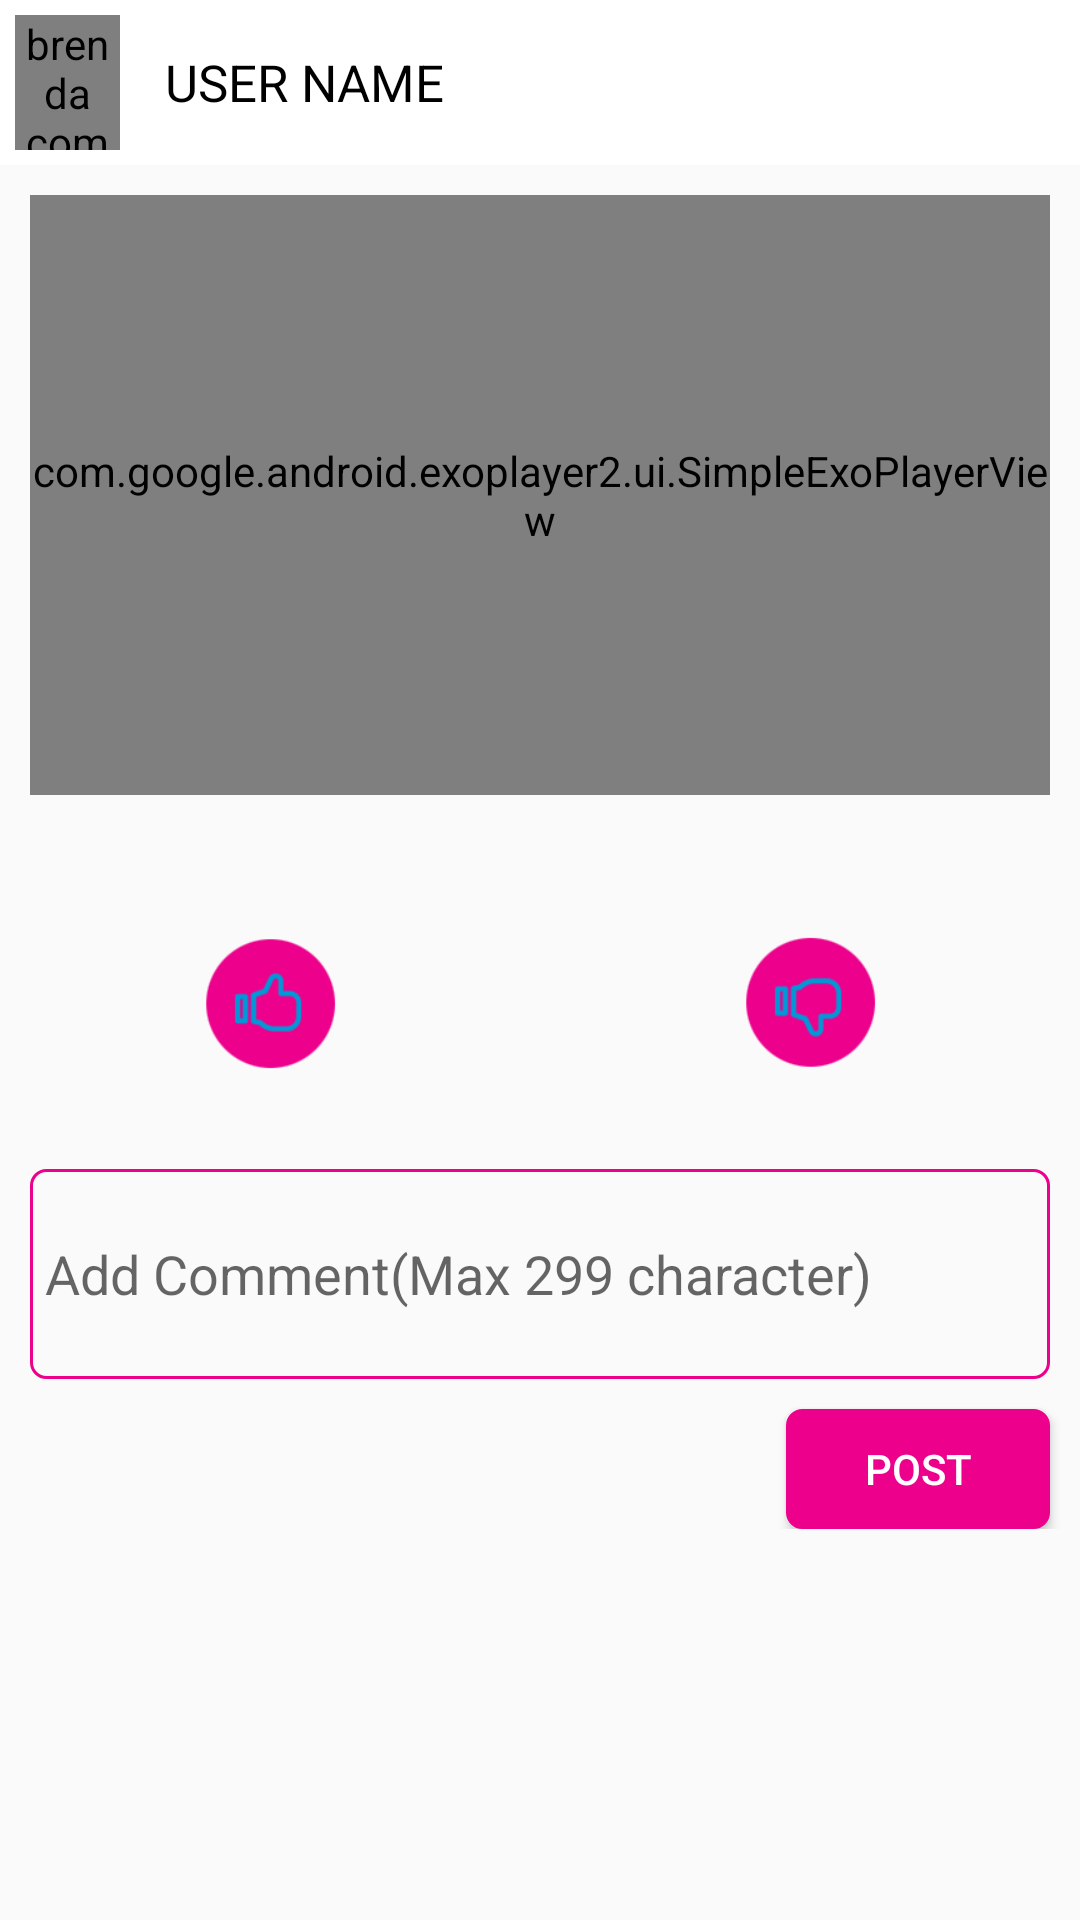

Here is an Android app screen rendered from its layout file. Give the layout XML and the strings, colors and styles it references.
<!-- AndroidManifest.xml: application theme AppTheme -->
<!-- res/layout/activity_test.xml -->
<?xml version="1.0" encoding="utf-8"?>
<android.support.v4.widget.NestedScrollView xmlns:android="http://schemas.android.com/apk/res/android"
    xmlns:app="http://schemas.android.com/apk/res-auto"
    xmlns:tools="http://schemas.android.com/tools"
    android:layout_width="match_parent"
    android:layout_height="match_parent"
    tools:context=".Home.VideoFullScreen">

    <RelativeLayout

        android:layout_width="match_parent"
        android:layout_height="wrap_content"
        >

        <RelativeLayout
            android:id="@+id/title_bar_layout"
            android:layout_width="match_parent"
            android:layout_height="55dp"
            android:background="@color/colorWhite"
            >

            <RelativeLayout
                android:id="@+id/back_button_overlay"
                android:layout_width="40dp"
                android:layout_height="45dp"
                android:layout_centerVertical="true"
                android:gravity="center">

                <brenda.com.showoff.Util.RoundedImageView
                    android:id="@+id/user_rounded_image_view"
                    android:layout_width="match_parent"
                    android:layout_height="match_parent"
                    android:layout_alignParentTop="true"
                    android:layout_gravity="center"
                    android:layout_marginLeft="5dp"
                    android:adjustViewBounds="true"
                    android:scaleType="centerCrop"
                    android:src="@drawable/entrant_profile_pic"
                    android:visibility="visible" />


            </RelativeLayout>

            <TextView
                android:id="@+id/sign_up_text"
                android:layout_width="wrap_content"
                android:layout_height="wrap_content"
                android:layout_alignParentStart="true"
                android:layout_centerVertical="true"
                android:layout_marginStart="55dp"
                android:text="User Name"
                android:textAllCaps="true"
                android:textColor="@color/colorBlack"
                android:textSize="17sp" />


        </RelativeLayout>

    <com.google.android.exoplayer2.ui.SimpleExoPlayerView
        android:id="@+id/thumbnail1"
        android:layout_width="match_parent"
        android:layout_height="200dp"
        android:layout_below="@+id/title_bar_layout"
        android:layout_margin="10dp"
        android:background="@color/colorBlack"
         />

    <TextView
        android:id="@+id/postdesc"
        android:layout_width="match_parent"
        android:layout_height="wrap_content"
        android:layout_marginRight="10dp"
        android:layout_marginLeft="10dp"
        android:layout_marginTop="5dp"
        android:textSize="18sp"
        android:paddingLeft="10dp"
        android:layout_below="@id/thumbnail1"
        android:textColor="@color/colorBlack"
        />

    <ImageView
        android:id="@+id/upvote"
        android:layout_width="50dp"
        android:layout_height="50dp"
        android:layout_below="@+id/postdesc"
        android:layout_alignParentStart="true"
        android:layout_marginStart="65dp"
        android:layout_marginTop="5dp"
        android:background="@drawable/thumbs_up"
        android:gravity="center"
        android:textColor="@color/colorBlack"
        android:textSize="15sp"
        android:textStyle="bold" />

    <ImageView
        android:id="@+id/downvote"
        android:layout_width="50dp"
        android:layout_height="50dp"
        android:layout_below="@+id/postdesc"
        android:layout_alignParentEnd="true"
        android:layout_marginTop="5dp"
        android:layout_marginEnd="65dp"
        android:background="@drawable/thumb_down"
        android:gravity="center"
        android:textColor="@color/colorBlack" />


    <LinearLayout

        android:layout_width="match_parent"
        android:layout_height="wrap_content"
        android:layout_below="@+id/upvote"
        android:weightSum="2"
        android:layout_marginLeft="10dp"
        android:layout_marginRight="10dp"
        android:orientation="horizontal"
        android:id="@+id/ll1"
        >

        <TextView
            android:id="@+id/upvote1"
            android:layout_width="0dp"
            android:layout_height="wrap_content"
            android:layout_weight="1"
            android:gravity="center"
            android:textSize="15sp"
            android:textColor="@color/colorBlack"
            />

        <TextView
            android:id="@+id/downvote1"
            android:layout_width="0dp"
            android:layout_height="wrap_content"
            android:layout_weight="1"
            android:gravity="center"
            android:textSize="15sp"
            android:textColor="@color/colorBlack"
            />
    </LinearLayout>

    <TextView
        android:id="@+id/cmnt"
        android:layout_width="match_parent"
        android:layout_height="wrap_content"
        android:textSize="15sp"
        android:layout_below="@id/ll2"
        android:layout_marginRight="10dp"
        android:layout_marginLeft="10dp"
        android:layout_marginTop="5dp"
        android:paddingLeft="5dp"
        android:autoLink="web"
        android:linksClickable="true"
        android:textColor="@color/colorBlack"
        />

    <RelativeLayout

        android:layout_width="match_parent"
        android:layout_height="wrap_content"
        android:layout_below="@+id/ll1"
        android:id="@+id/ll2"
        >

        <EditText
            android:id="@+id/addcmnt"
            android:layout_width="match_parent"
            android:layout_height="70dp"
            android:layout_margin="10dp"
            android:background="@drawable/custom_border_withdrawal"
            android:ems="10"
            android:paddingLeft="5dp"
            android:inputType="textMultiLine|textCapSentences"
            android:hint="@string/add_comment" />

        <Button
            android:id="@+id/postcmnt"
            android:layout_width="wrap_content"
            android:layout_height="40dp"
            android:layout_below="@+id/addcmnt"
            android:layout_alignEnd="@+id/addcmnt"
            android:background="@drawable/button_bg"
            android:foreground="@drawable/custom_ripple_rounded_rect"
            android:text="@string/post"
            android:textColor="@color/colorWhite"
            android:visibility="visible" />

    </RelativeLayout>
        <android.support.v7.widget.RecyclerView
            android:id="@+id/activity_view"
            android:layout_below="@+id/cmnt"
            android:layout_margin="10dp"
            android:layout_height="match_parent"
            android:layout_width="match_parent"/>
</RelativeLayout>
</android.support.v4.widget.NestedScrollView>
<!-- resources referenced by this layout -->
<resources>
  <color name="colorBlack">#000000</color>
  <color name="colorWhite">#ffffff</color>
  <!-- drawable button_bg (drawable) -->
  <shape xmlns:android="http://schemas.android.com/apk/res/android">
      <solid android:color="@color/colorPink"/>
      <stroke
          android:width="1dp"
          android:color="@color/colorPink" />
      <corners android:radius="5dp" />
  
  </shape>
  <!-- drawable custom_border_withdrawal (drawable-v24) -->
  <shape xmlns:android="http://schemas.android.com/apk/res/android">
      <stroke
          android:width="1dp"
          android:color="@color/colorPink" />
         <corners android:radius="5dp" />
  
  </shape>
  <!-- drawable custom_ripple_rounded_rect (drawable) -->
  <?xml version="1.0" encoding="utf-8"?>
  <ripple xmlns:android="http://schemas.android.com/apk/res/android"
      android:color="@color/colorGray">
  
      <item android:id="@android:id/mask">
          <inset android:insetBottom="2dp"
              android:insetLeft="2dp"
              android:insetRight="2dp"
              android:insetTop="2dp">
              <shape android:shape="rectangle">
                  
                  <solid android:color="@android:color/white"/>
              </shape>
          </inset>
      </item>
  
  </ripple>
  <!-- drawable entrant_profile_pic: png bitmap (drawable, 5764 bytes) -->
  <!-- drawable thumb_down: png bitmap (drawable, 8714 bytes) -->
  <!-- drawable thumbs_up: png bitmap (drawable, 8625 bytes) -->
  <string name="add_comment">Add Comment(Max 299 character)</string>
  <string name="post">Post</string>
  <style name="AppTheme" parent="Theme.AppCompat.Light.NoActionBar">
          
          <item name="colorPrimary">@color/colorPrimary</item>
          <item name="colorPrimaryDark">@color/colorBlueText</item>
          <item name="colorAccent">@color/colorAccent</item>
      </style>
  <color name="colorPink">#ec008c</color>
  <color name="colorGray">#d3d3d3</color>
  <color name="colorPrimary">#008577</color>
  <color name="colorBlueText">#3b97d3</color>
  <color name="colorAccent">#D81B60</color>
</resources>
